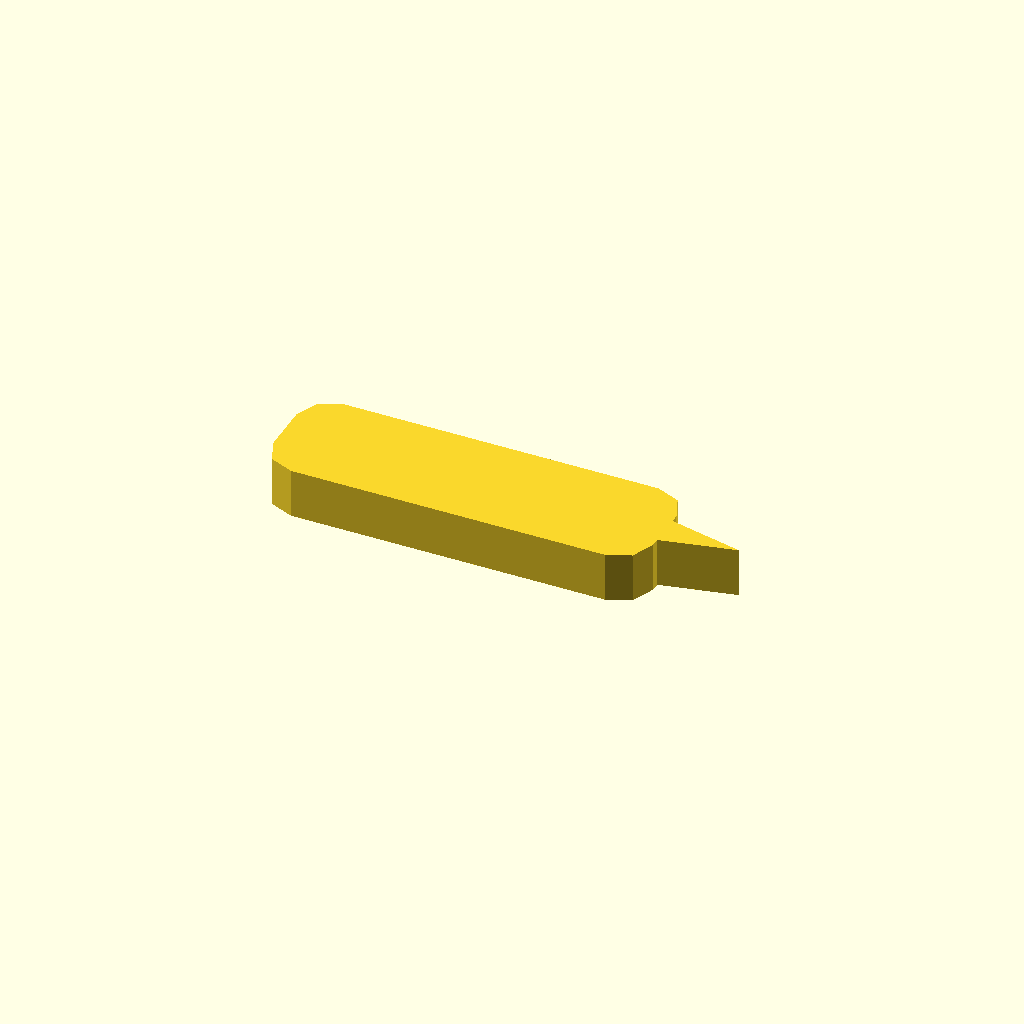
Cell 1: rendered with the file's own defaults.
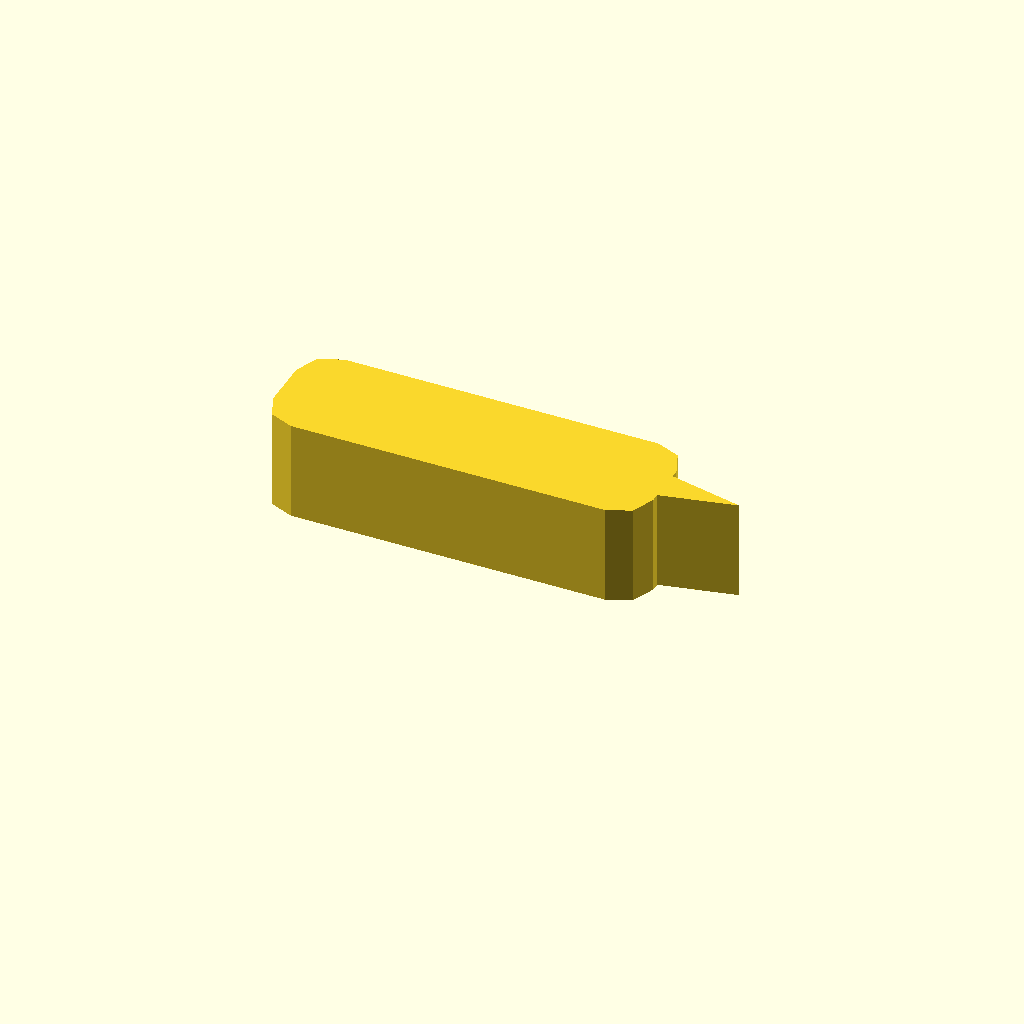
Cell 2: profile_height = 12 (everything else at default).
One fixed orthographic camera (rotation 55°, 0°, 25°; colour scheme Cornfield) for every cell.
OpenSCAD source file optional_data/data/sketch1/pawls/part_0080.scad:
$fn = 32;

// ----------------------------------------------------------------------
// Ratchet pawl: 46 x 14 mm body, beak 9 mm с правого торца
// ----------------------------------------------------------------------

// --- parameters (mm) ---
profile_height = 6;       // extrusion height
profile_points = 15;      // points of the closed outline

profile = [[0, 4], [1.172, 1.172], [4, 0], [42, 0], [44.828, 1.172], [46, 4], [46, 5], [55, 7], [46, 9], [46, 10], [44.828, 12.828], [42, 14], [4, 14], [1.172, 12.828], [0, 10]];  // single closed polygon, 15 points, counter clockwise

// --- the one profile operation ---
linear_extrude(height = profile_height) polygon(points = profile);
Customizer parameters (derived from the source; name, type, default, range or options):
profile_height: number, default 6
profile_points: number, default 15
